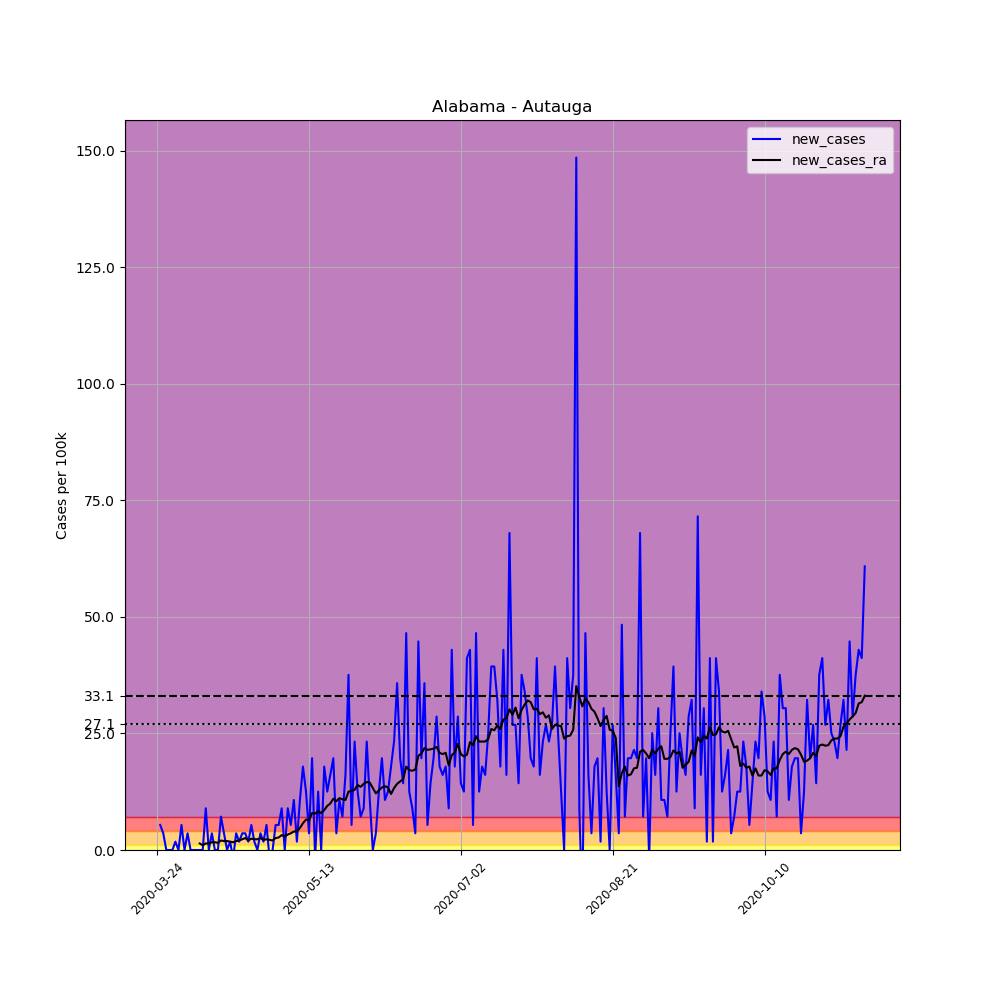

Source data for this figure (header and first rows):
, date, county, state, fips, cases, deaths, COUNTY, STNAME, CTYNAME, POPESTIMATE2019, per_100k, new_cases, new_cases_ra
290583, 2020-03-24, Autauga, Alabama, 1001, 1, 0, 1, Alabama, Autauga, 55869, 1.79, , 
290584, 2020-03-25, Autauga, Alabama, 1001, 4, 0, 1, Alabama, Autauga, 55869, 7.16, 5.37, 
290585, 2020-03-26, Autauga, Alabama, 1001, 6, 0, 1, Alabama, Autauga, 55869, 10.74, 3.58, 
290586, 2020-03-27, Autauga, Alabama, 1001, 6, 0, 1, Alabama, Autauga, 55869, 10.74, 0.0, 
290587, 2020-03-28, Autauga, Alabama, 1001, 6, 0, 1, Alabama, Autauga, 55869, 10.74, 0.0, 
290588, 2020-03-29, Autauga, Alabama, 1001, 6, 0, 1, Alabama, Autauga, 55869, 10.74, 0.0, 
290589, 2020-03-30, Autauga, Alabama, 1001, 7, 0, 1, Alabama, Autauga, 55869, 12.53, 1.79, 
290590, 2020-03-31, Autauga, Alabama, 1001, 7, 0, 1, Alabama, Autauga, 55869, 12.53, 0.0, 
290591, 2020-04-01, Autauga, Alabama, 1001, 10, 0, 1, Alabama, Autauga, 55869, 17.9, 5.37, 
290592, 2020-04-02, Autauga, Alabama, 1001, 10, 0, 1, Alabama, Autauga, 55869, 17.9, 0.0, 
290593, 2020-04-03, Autauga, Alabama, 1001, 12, 0, 1, Alabama, Autauga, 55869, 21.48, 3.58, 
290594, 2020-04-04, Autauga, Alabama, 1001, 12, 0, 1, Alabama, Autauga, 55869, 21.48, 0.0, 
290595, 2020-04-05, Autauga, Alabama, 1001, 12, 0, 1, Alabama, Autauga, 55869, 21.48, 0.0, 
290596, 2020-04-06, Autauga, Alabama, 1001, 12, 1, 1, Alabama, Autauga, 55869, 21.48, 0.0, 
290597, 2020-04-07, Autauga, Alabama, 1001, 12, 1, 1, Alabama, Autauga, 55869, 21.48, 0.0, 1.406
290598, 2020-04-08, Autauga, Alabama, 1001, 12, 1, 1, Alabama, Autauga, 55869, 21.48, 0.0, 1.023
290599, 2020-04-09, Autauga, Alabama, 1001, 17, 1, 1, Alabama, Autauga, 55869, 30.43, 8.95, 1.406
290600, 2020-04-10, Autauga, Alabama, 1001, 17, 1, 1, Alabama, Autauga, 55869, 30.43, 0.0, 1.406
290601, 2020-04-11, Autauga, Alabama, 1001, 19, 1, 1, Alabama, Autauga, 55869, 34.01, 3.58, 1.662
290602, 2020-04-12, Autauga, Alabama, 1001, 19, 1, 1, Alabama, Autauga, 55869, 34.01, 0.0, 1.662
290603, 2020-04-13, Autauga, Alabama, 1001, 19, 1, 1, Alabama, Autauga, 55869, 34.01, 0.0, 1.534
290604, 2020-04-14, Autauga, Alabama, 1001, 23, 1, 1, Alabama, Autauga, 55869, 41.17, 7.16, 2.046
290605, 2020-04-15, Autauga, Alabama, 1001, 25, 1, 1, Alabama, Autauga, 55869, 44.75, 3.58, 1.918
290606, 2020-04-16, Autauga, Alabama, 1001, 25, 2, 1, Alabama, Autauga, 55869, 44.75, 0.0, 1.918
290607, 2020-04-17, Autauga, Alabama, 1001, 26, 2, 1, Alabama, Autauga, 55869, 46.54, 1.79, 1.79
290608, 2020-04-18, Autauga, Alabama, 1001, 25, 2, 1, Alabama, Autauga, 55869, 44.75, -1.79, 1.662
290609, 2020-04-19, Autauga, Alabama, 1001, 27, 2, 1, Alabama, Autauga, 55869, 48.33, 3.58, 1.918
290610, 2020-04-20, Autauga, Alabama, 1001, 28, 1, 1, Alabama, Autauga, 55869, 50.12, 1.79, 2.046
290611, 2020-04-21, Autauga, Alabama, 1001, 30, 1, 1, Alabama, Autauga, 55869, 53.7, 3.58, 2.301
290612, 2020-04-22, Autauga, Alabama, 1001, 32, 2, 1, Alabama, Autauga, 55869, 57.28, 3.58, 2.557
290613, 2020-04-23, Autauga, Alabama, 1001, 33, 2, 1, Alabama, Autauga, 55869, 59.07, 1.79, 2.046
290614, 2020-04-24, Autauga, Alabama, 1001, 36, 2, 1, Alabama, Autauga, 55869, 64.44, 5.37, 2.429
290615, 2020-04-25, Autauga, Alabama, 1001, 37, 2, 1, Alabama, Autauga, 55869, 66.23, 1.79, 2.301
290616, 2020-04-26, Autauga, Alabama, 1001, 37, 2, 1, Alabama, Autauga, 55869, 66.23, 0.0, 2.301
290617, 2020-04-27, Autauga, Alabama, 1001, 39, 3, 1, Alabama, Autauga, 55869, 69.81, 3.58, 2.557
290618, 2020-04-28, Autauga, Alabama, 1001, 40, 4, 1, Alabama, Autauga, 55869, 71.6, 1.79, 2.173
290619, 2020-04-29, Autauga, Alabama, 1001, 43, 4, 1, Alabama, Autauga, 55869, 76.97, 5.37, 2.301
290620, 2020-04-30, Autauga, Alabama, 1001, 42, 4, 1, Alabama, Autauga, 55869, 75.18, -1.79, 2.173
290621, 2020-05-01, Autauga, Alabama, 1001, 42, 3, 1, Alabama, Autauga, 55869, 75.18, 0.0, 2.046
290622, 2020-05-02, Autauga, Alabama, 1001, 45, 3, 1, Alabama, Autauga, 55869, 80.55, 5.37, 2.557
290623, 2020-05-03, Autauga, Alabama, 1001, 48, 3, 1, Alabama, Autauga, 55869, 85.92, 5.37, 2.685
290624, 2020-05-04, Autauga, Alabama, 1001, 53, 3, 1, Alabama, Autauga, 55869, 94.86, 8.95, 3.196
290625, 2020-05-05, Autauga, Alabama, 1001, 53, 3, 1, Alabama, Autauga, 55869, 94.86, 0.0, 2.941
290626, 2020-05-06, Autauga, Alabama, 1001, 58, 3, 1, Alabama, Autauga, 55869, 103.8, 8.95, 3.324
290627, 2020-05-07, Autauga, Alabama, 1001, 61, 3, 1, Alabama, Autauga, 55869, 109.2, 5.37, 3.58
290628, 2020-05-08, Autauga, Alabama, 1001, 67, 4, 1, Alabama, Autauga, 55869, 119.9, 10.74, 3.963
290629, 2020-05-09, Autauga, Alabama, 1001, 68, 4, 1, Alabama, Autauga, 55869, 121.7, 1.79, 3.963
290630, 2020-05-10, Autauga, Alabama, 1001, 74, 4, 1, Alabama, Autauga, 55869, 132.5, 10.74, 4.73
290631, 2020-05-11, Autauga, Alabama, 1001, 84, 4, 1, Alabama, Autauga, 55869, 150.4, 17.9, 5.753
290632, 2020-05-12, Autauga, Alabama, 1001, 91, 4, 1, Alabama, Autauga, 55869, 162.9, 12.53, 6.52
290633, 2020-05-13, Autauga, Alabama, 1001, 93, 4, 1, Alabama, Autauga, 55869, 166.5, 3.58, 6.393
290634, 2020-05-14, Autauga, Alabama, 1001, 104, 4, 1, Alabama, Autauga, 55869, 186.1, 19.69, 7.927
290635, 2020-05-15, Autauga, Alabama, 1001, 103, 4, 1, Alabama, Autauga, 55869, 184.4, -1.79, 7.799
290636, 2020-05-16, Autauga, Alabama, 1001, 110, 4, 1, Alabama, Autauga, 55869, 196.9, 12.53, 8.31
290637, 2020-05-17, Autauga, Alabama, 1001, 110, 4, 1, Alabama, Autauga, 55869, 196.9, 0.0, 7.927
290638, 2020-05-18, Autauga, Alabama, 1001, 120, 4, 1, Alabama, Autauga, 55869, 214.8, 17.9, 8.566
290639, 2020-05-19, Autauga, Alabama, 1001, 127, 4, 1, Alabama, Autauga, 55869, 227.3, 12.53, 9.461
290640, 2020-05-20, Autauga, Alabama, 1001, 136, 3, 1, Alabama, Autauga, 55869, 243.4, 16.11, 9.972
290641, 2020-05-21, Autauga, Alabama, 1001, 147, 3, 1, Alabama, Autauga, 55869, 263.1, 19.69, 11
290642, 2020-05-22, Autauga, Alabama, 1001, 149, 3, 1, Alabama, Autauga, 55869, 266.7, 3.58, 10.48
... 174 more rows
